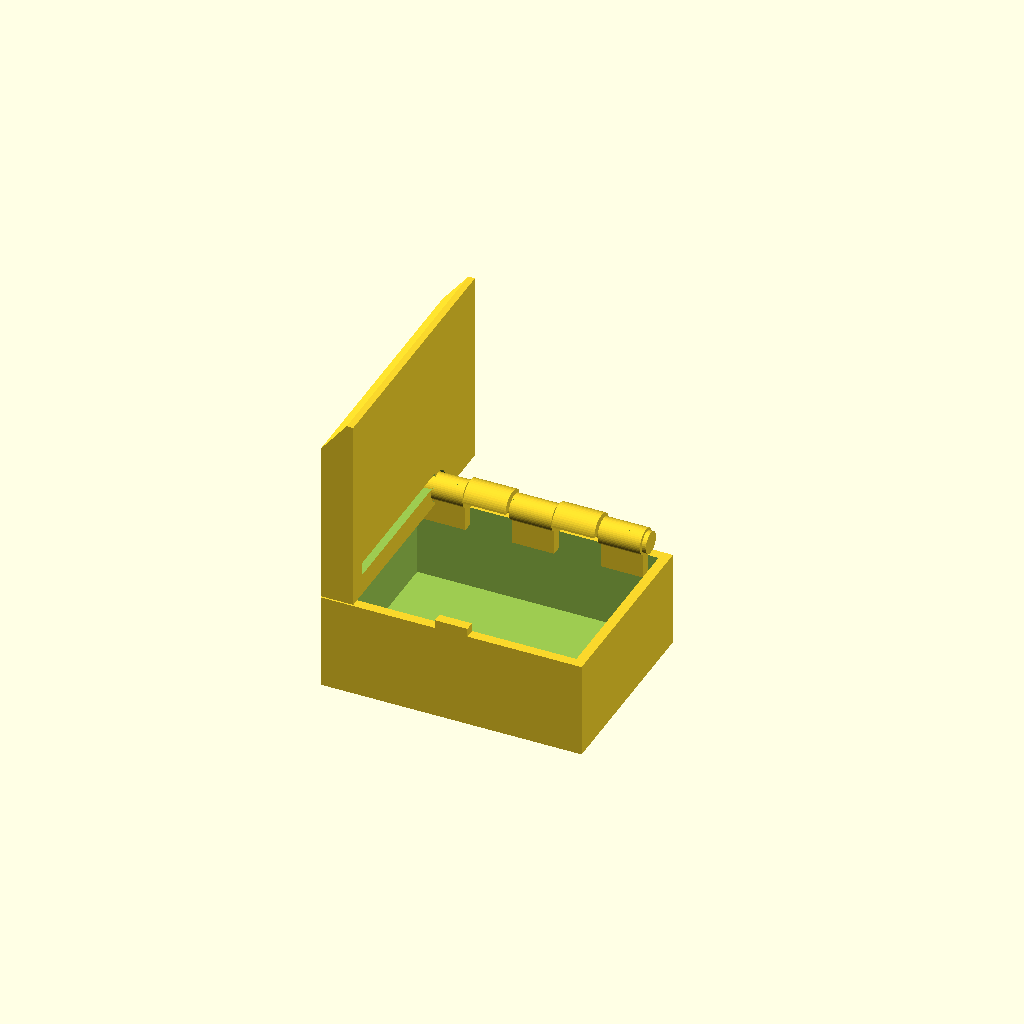
Cell 1: the model at its default parameters.
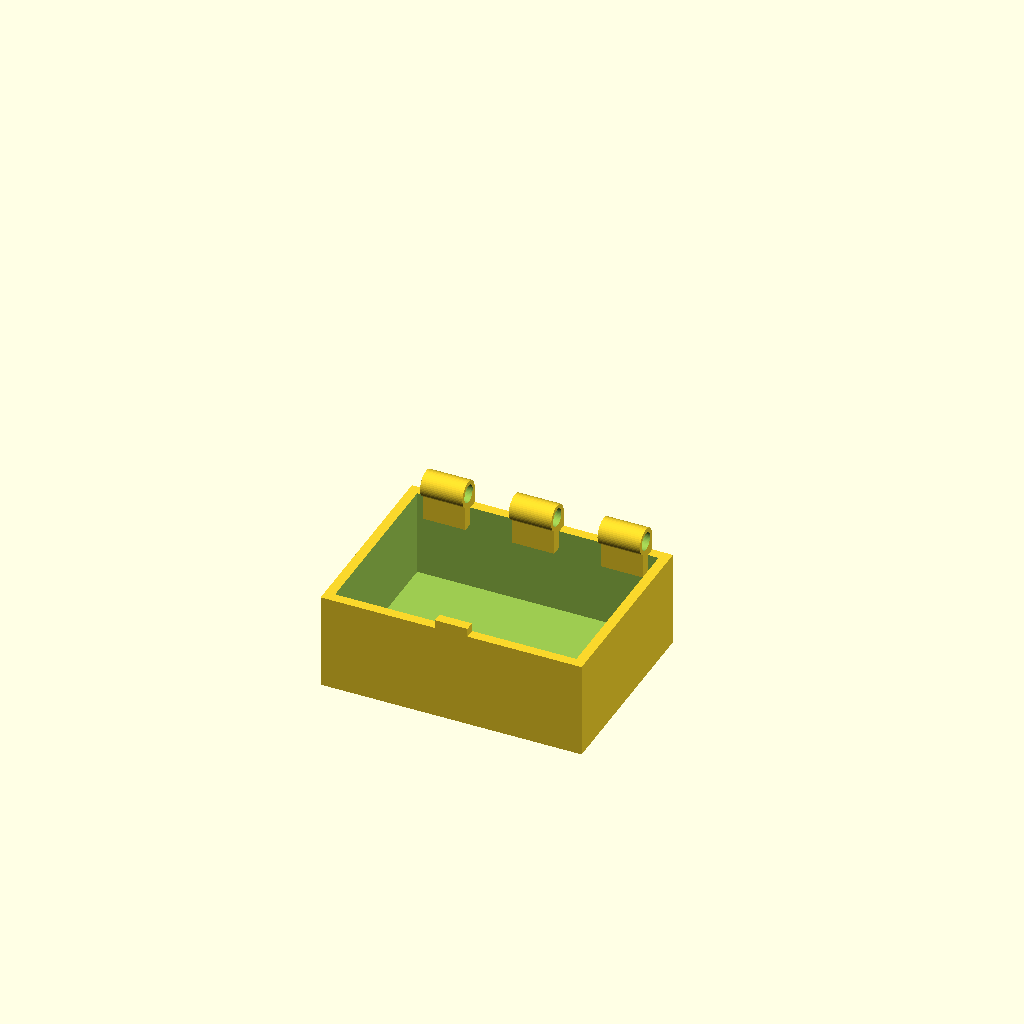
Cell 2: part = "box" (everything else at default).
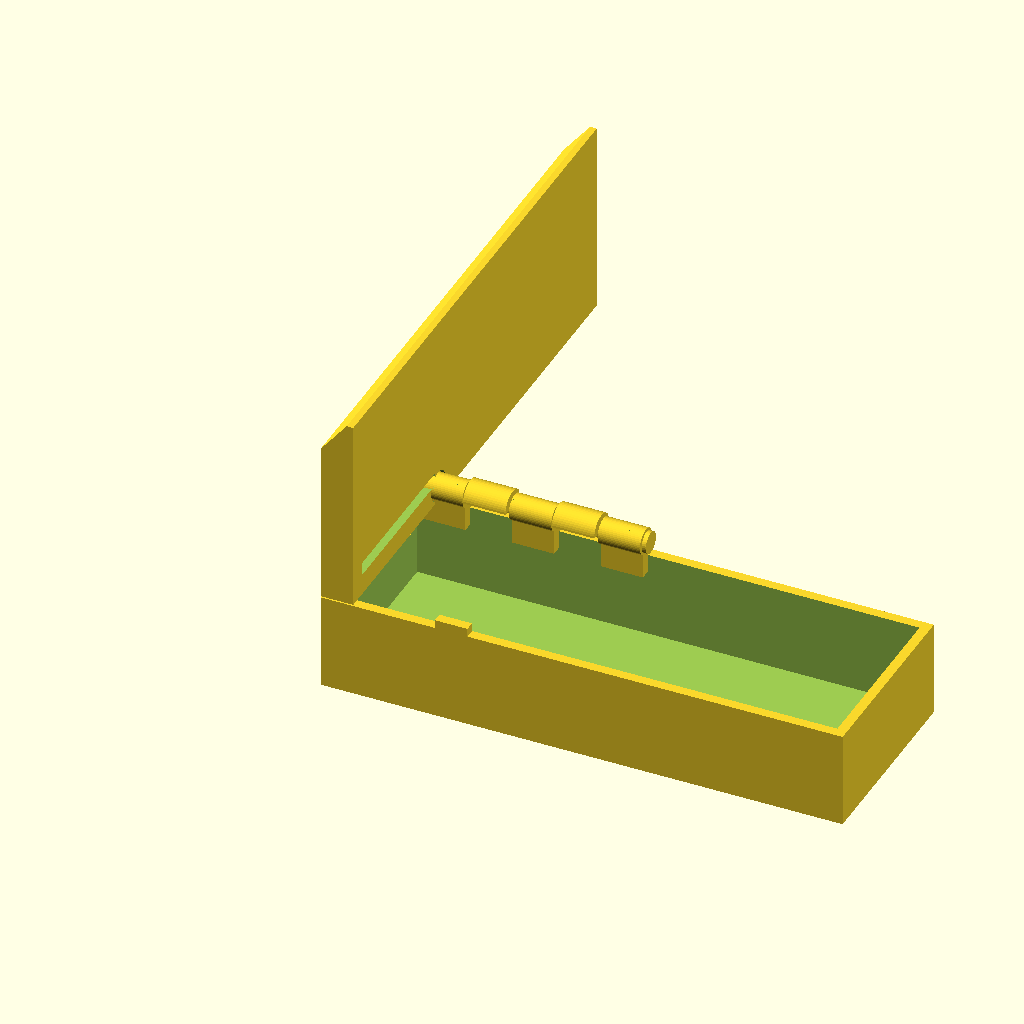
Cell 3 — box_w set to 160, the other parameters unchanged.
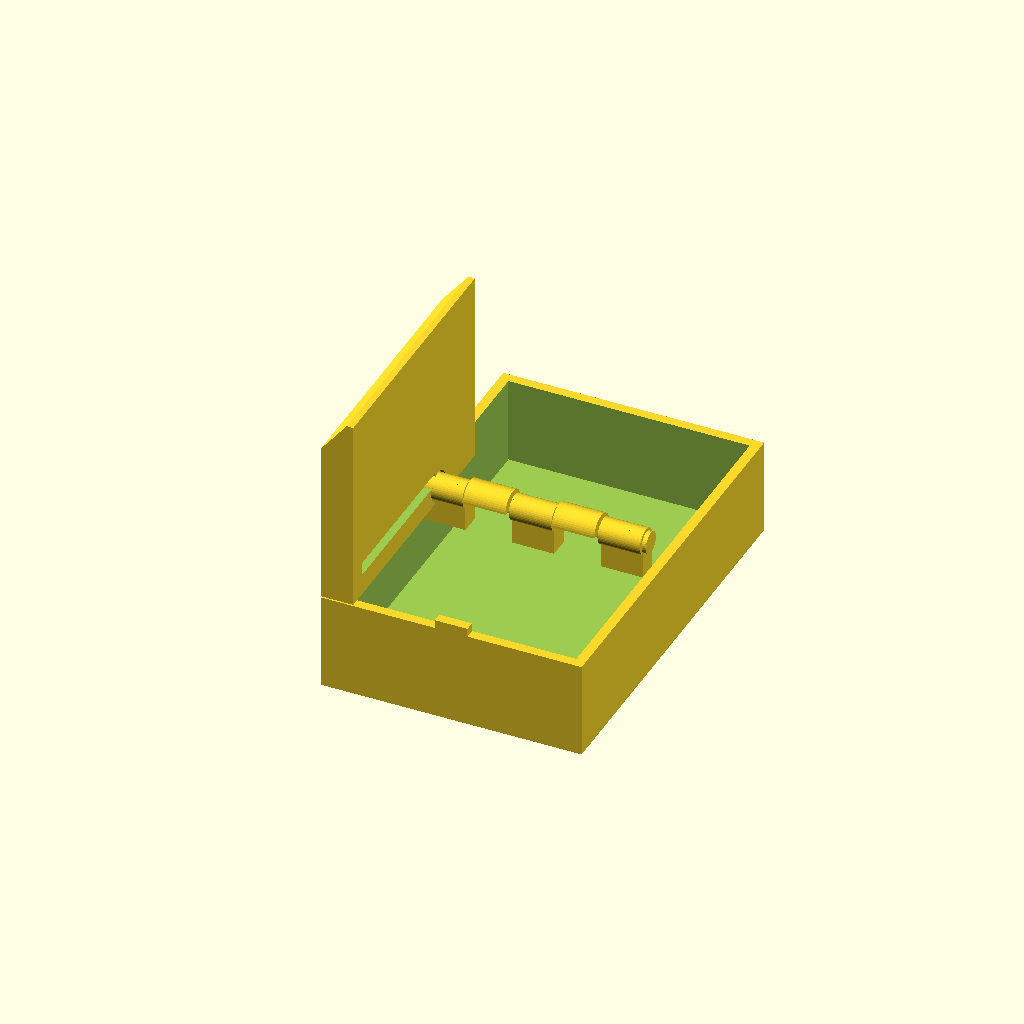
Cell 4 — box_d set to 120, the other parameters unchanged.
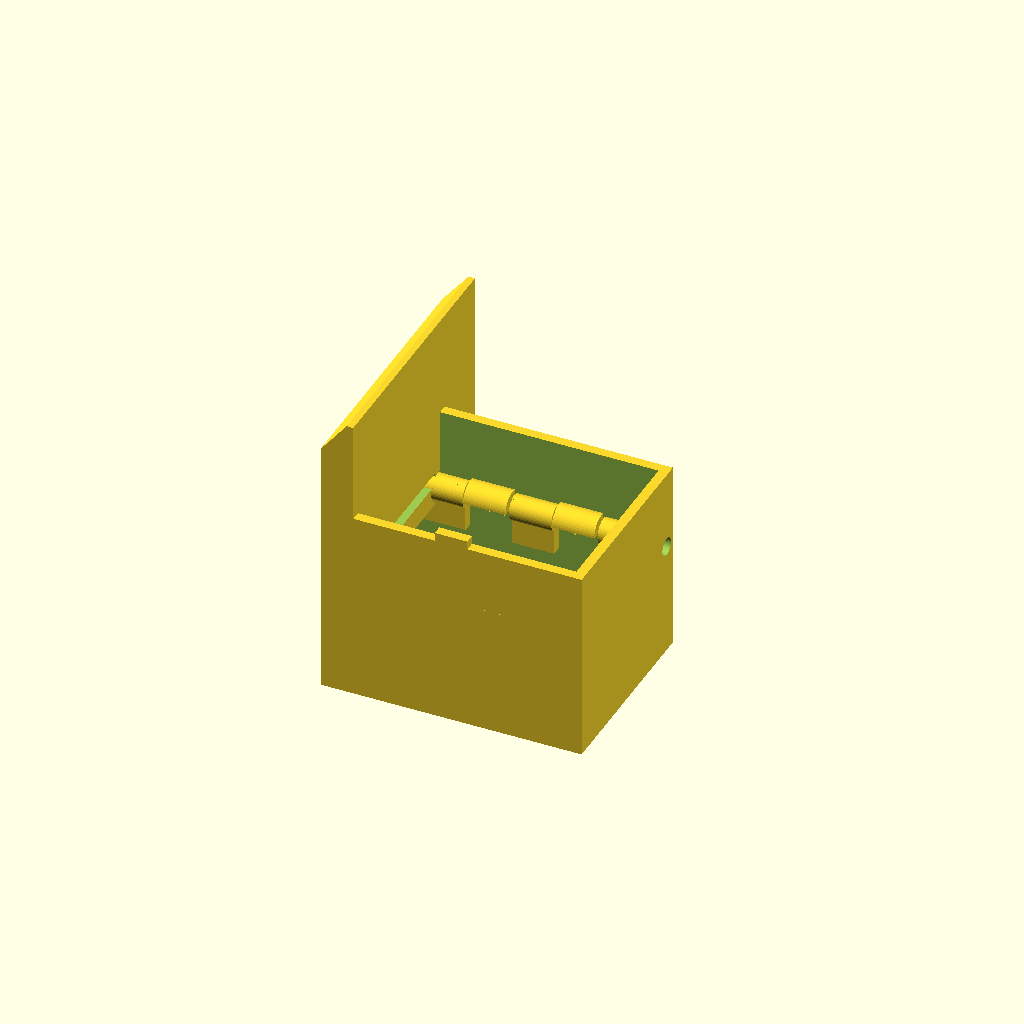
Cell 5: box_h = 59.2 (everything else at default).
One fixed orthographic camera (rotation 55°, 0°, 25°; colour scheme Cornfield) for every cell.
The OpenSCAD source (results/design/hinge_box/20261031T042110Z/verify/3be231c87c3f72fe/src/model.scad):
// Print-in-place hinged box, 80 x 60 x 40 mm closed.
// Printed closed in PLA (Bambu A1, 0.4 nozzle): base, lid and a captive
// hinge pin are separate bodies with 0.35-0.6 mm clearances, so the hinge
// breaks free by hand.  No supports: the lid underside bridges the cavity,
// the hinge barrels/pin use faceted (octagonal) lower surfaces, and all
// other downward faces are short bridges or rest on the body below.

/* [Part] */
part = "assembly"; // [assembly, box, lid, pin]

/* [Dimensions] */
box_w = 80;          // X, outside
box_d = 60;          // Y, outside (front y=0, back y=60)
box_h = 29.6;        // base height to its rim
lid_h = 10;          // lid height; lid bottom at z=30 (0.4 gap)
lid_z = 30;
wall = 3;
floor_t = 3;
total_h = 40;

hinge_y = 55.8;      // hinge axis, assembly coords
hinge_z = 35;
barrel_r = 4.0;
pin_r = 2.4;         // octagon circumradius
bore_r = 2.75;       // pin_r + 0.35 radial clearance
relief_r = 4.6;      // barrel_r + 0.6

// Alternating knuckles along the back edge (x intervals), 0.6 mm end gaps.
box_segs  = [[6.3, 19.3], [33.5, 46.5], [60.7, 73.7]];
lid_segs  = [[19.9, 32.9], [47.1, 60.1]];

cadverify_only = "";
module instance(name, part_name, unit = 1) {
    echo(cadverify_instance = [name, part_name, unit]);
    if (cadverify_only == "" || cadverify_only == name) children();
}

// ---------------------------------------------------------------- base (box)
module box_main() {
    difference() {
        union() {
            // shell: outer block minus open-top cavity
            difference() {
                cube([box_w, box_d, box_h]);
                translate([wall, wall, floor_t]) cube([box_w - 2 * wall, box_d - 2 * wall, box_h]);
            }
            // hinge knuckles (base) + support posts down to the back wall
            for (s = box_segs) {
                translate([s[0], hinge_y, hinge_z]) rotate([0, 90, 0])
                    cylinder(h = s[1] - s[0], r = barrel_r, $fn = 48);
                translate([s[0], 53.8, 24]) cube([s[1] - s[0], 6.2, 11.5]);
            }
            // front catch tooth (enters the socket in the lid)
            translate([35, 0, box_h]) cube([10, wall, 2.6]);
        }
        // pin bore through the base knuckles
        translate([-1, hinge_y, hinge_z]) rotate([0, 90, 0])
            cylinder(h = box_w + 2, r = bore_r, $fn = 48);
    }
}

// ---------------------------------------------------------------- lid (local: z 0..10, hinge axis at z=5)
module lid_main() {
    union() {
        difference() {
            union() {
                // main slab, side profile (Y-Z) extruded along X.
                // Rear lower edge chamfered 50,0 -> 60,8 so the slab
                // swings clear of the base back wall.
                multmatrix([[0, 1, 0, 0], [0, 0, 1, 0], [1, 0, 0, 0], [0, 0, 0, 1]])
                    linear_extrude(height = box_w)
                        polygon(points = [[0, 0], [50, 0], [60, 8], [60, 10], [0, 10]]);
                // hinge knuckles (lid)
                for (s = lid_segs)
                    translate([s[0], hinge_y, 5]) rotate([0, 90, 0])
                        cylinder(h = s[1] - s[0], r = barrel_r, $fn = 48);
            }
            // recessed panel in the top face
            translate([6, 6, 6.5]) cube([68, 48, 4]);
            // front catch socket (tooth: x35..45, z assy 29.6..32.2)
            translate([34.4, -1, -0.5]) cube([11.2, 4.6, 3.2]);
            // clearance tunnel for the base knuckles / pin
            translate([-1, hinge_y, 5]) rotate([0, 90, 0])
                cylinder(h = box_w + 2, r = relief_r, $fn = 48);
            // pin bore through the lid knuckles
            translate([-1, hinge_y, 5]) rotate([0, 90, 0])
                cylinder(h = box_w + 2, r = bore_r, $fn = 48);
        }
        // webs joining lid knuckles to the slab: upper half-discs r=4.9
        // (stay above z=30.1 in assembly, clear of the base rim at 29.6)
        for (s = lid_segs)
            intersection() {
                translate([s[0], hinge_y, 5]) rotate([0, 90, 0])
                    cylinder(h = s[1] - s[0], r = 4.9, $fn = 48);
                translate([s[0], hinge_y - 10, 5]) cube([s[1] - s[0], 20, 5]);
                translate([s[0], 0, 0]) cube([s[1] - s[0], box_d, lid_h]);
            }
    }
}

// ---------------------------------------------------------------- pin
// Centred on its axis, local +Z from head (z=0) to tip (z=71.2).
module pin_geom() {
    union() {
        cylinder(h = 1.3, r = 3.3, $fn = 32);                    // head
        translate([0, 0, 1.0]) rotate([0, 0, 22.5])
            cylinder(h = 69.5, r = pin_r, $fn = 8);              // octagonal shaft
        translate([0, 0, 70.4]) rotate([0, 0, 22.5])
            cylinder(h = 0.8, r1 = pin_r, r2 = 1.2, $fn = 8);    // lead-in tip
    }
}
module pin_part() { translate([3.3, 3.3, 0]) pin_geom(); }

// ---------------------------------------------------------------- output
if (part == "box") {
    echo(cadverify_spec = [
        ["bounds", [[0, 0, 0], [box_w, box_d, hinge_z + barrel_r]]],
        ["bodies", 1],
        ["copies", 1],
        ["support_faces", [["bed", "-z", 4000]]],
        ["overhangs_allowed", [["hinge knuckles and pin bore print in place; faceted bore ceiling is a short internal bridge", [[5, 51, 30], [75, 60, 39.5]]]]],
        ["details", [
            ["cavity", "void", [[4, 4, 10], [76, 53, 29]], 0.95],
            ["front_wall", "thickness", [40, -1, 15], [0, 1, 0], 3],
            ["floor", "thickness", [40, 30, -1], [0, 0, 1], 3],
            ["box_knuckle", "material", [[7, 56.5, 37.5], [18, 59.5, 38.8]], 0.9],
            ["pin_bore", "void", [[8, 54.9, 34.1], [17, 56.7, 35.9]], 0.9],
            ["catch_tooth", "material", [[36, 0.5, 30], [44, 2.5, 32]], 0.85],
            ["hinge_knuckles", "view", [[4, 50, 28], [76, 60, 39.5]]]
        ]]
    ]);
    box_main();
} else if (part == "lid") {
    echo(cadverify_spec = [
        ["bounds", [[0, 0, 0], [box_w, box_d, lid_h]]],
        ["bodies", 1],
        ["copies", 1],
        ["support_faces", [["print_face", "-z", 3000]]],
        ["overhangs_allowed", [["lid knuckle bores print in place around the pin; bore ceilings are short internal bridges", [[5, 51, 0], [75, 60, 10]]]]],
        ["details", [
            ["top_pocket", "void", [[7, 7, 6.6], [73, 53, 9.9]], 0.95],
            ["lid_slab", "thickness", [40, 30, 9], [0, 0, -1], 6.5],
            ["lid_knuckle", "material", [[21, 57, 7], [32, 59.5, 8.6]], 0.9],
            ["pin_bore", "void", [[22, 54.9, 4.1], [31, 56.7, 5.9]], 0.9],
            ["catch_socket", "void", [[35, 0.5, 0.2], [45, 2.5, 2.5]], 0.9],
            ["hinge_knuckles", "view", [[4, 50, 0], [76, 60, 10]]]
        ]]
    ]);
    lid_main();
} else if (part == "pin") {
    echo(cadverify_spec = [
        ["bounds", [[0, 0, 0], [6.6, 6.6, 71.2]]],
        ["bodies", 1],
        ["copies", 1],
        ["support_faces", [["head_base", "-z", 30]]],
        ["overhangs_allowed", []],
        ["details", [
            ["pin_shaft", "material", [[2, 2, 10], [4.6, 4.6, 20]], 0.9],
            ["pin_head", "material", [[1, 1, 0.1], [5.6, 5.6, 1.2]], 0.75],
            ["pin_length", "thickness", [1.2, 3.3, 72], [0, 0, -1], 71.2],
            ["pin_head_view", "view", [[0, 0, 0], [6.6, 6.6, 2]]]
        ]]
    ]);
    pin_part();
} else if (part == "assembly") {
    echo(cadverify_spec = [
        ["bounds", [[0, 0, 0], [box_w, box_d, total_h]]],
        ["support_faces", [["bed", "-z", 4000]]],
        ["allowed_interferences", []],
        ["motions", [
            ["lid_swing", ["lid"], "rotate", [0, hinge_y, hinge_z], [-1, 0, 0], [0, 110]]
        ]],
        ["assembly_order", [
            [["base"], [0, 0, 0]],
            [["lid"], [0, 0, -1]],
            [["pin"], [-1, 0, 0]]
        ]]
    ]);
    instance("base", "box") box_main();
    instance("lid", "lid") translate([0, 0, lid_z]) lid_main();
    instance("pin", "pin") translate([75.2, hinge_y, hinge_z]) rotate([0, -90, 0]) pin_geom();
}
Customizer parameters (derived from the source; name, type, default, range or options):
part: string, default "assembly", options "assembly", "box", "lid", "pin"
box_w: number, default 80
box_d: number, default 60
box_h: number, default 29.6
lid_h: number, default 10
lid_z: number, default 30
wall: number, default 3
floor_t: number, default 3
total_h: number, default 40
hinge_y: number, default 55.8
hinge_z: number, default 35
barrel_r: number, default 4
pin_r: number, default 2.4
bore_r: number, default 2.75
relief_r: number, default 4.6
cadverify_only: string, default ""
